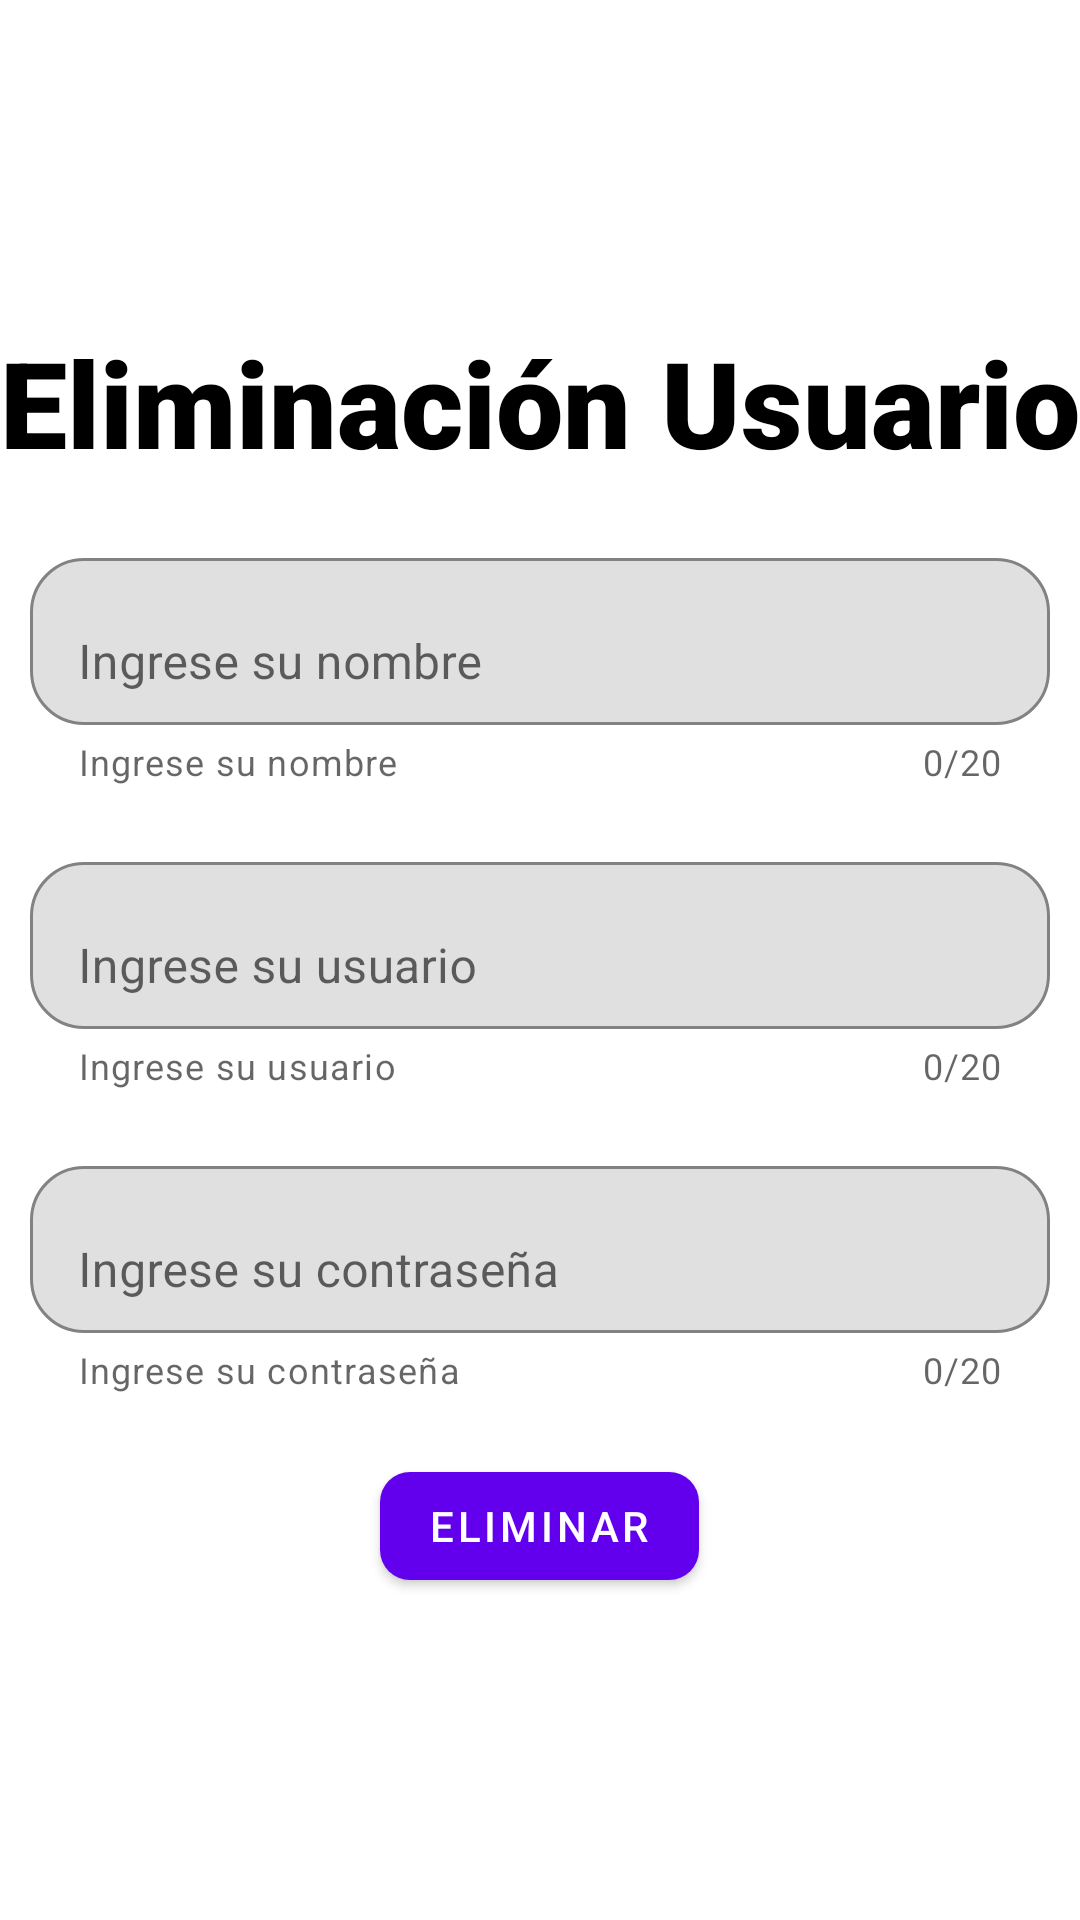

Layout XML and referenced resources for this Android screen:
<!-- AndroidManifest.xml: application theme Theme.Crud_orm -->
<!-- res/layout/activity_eliminacion_usuario.xml -->
<?xml version="1.0" encoding="utf-8"?>
<LinearLayout xmlns:android="http://schemas.android.com/apk/res/android"
    xmlns:app="http://schemas.android.com/apk/res-auto"
    xmlns:tools="http://schemas.android.com/tools"
    android:layout_width="match_parent"
    android:layout_height="match_parent"
    tools:context=".EliminacionUsuarioActivity"
    android:orientation="vertical"
    android:gravity="center"
    >

    <TextView
        android:layout_width="wrap_content"
        android:layout_height="wrap_content"
        android:fontFamily="sans-serif-black"
        android:text="Eliminación Usuario"
        android:textSize="40dp"
        android:textStyle="bold"
        android:textColor="@color/black"
        app:layout_constraintBottom_toBottomOf="parent"
        app:layout_constraintEnd_toEndOf="parent"
        app:layout_constraintStart_toStartOf="parent"
        app:layout_constraintTop_toTopOf="parent" />

    <com.google.android.material.textfield.TextInputLayout
        android:layout_width="match_parent"
        android:layout_height="wrap_content"
        android:layout_marginTop="20dp"
        android:layout_marginStart="10dp"
        android:layout_marginEnd="10dp"
        android:gravity="center"
        android:hint="Ingrese su nombre"
        app:boxBackgroundMode="outline"
        app:boxCornerRadiusBottomEnd="18dp"
        app:boxCornerRadiusBottomStart="18dp"
        app:boxCornerRadiusTopEnd="18dp"
        app:boxCornerRadiusTopStart="18dp"
        app:counterEnabled="true"
        app:counterMaxLength="20"
        app:endIconMode="clear_text"
        app:helperText="Ingrese su nombre"
        >
        <com.google.android.material.textfield.TextInputEditText
            android:layout_width="match_parent"
            android:layout_height="wrap_content"
            android:enabled="false"
            android:inputType="text"
            android:id="@+id/input_nombre"
            ></com.google.android.material.textfield.TextInputEditText>
    </com.google.android.material.textfield.TextInputLayout>

    <com.google.android.material.textfield.TextInputLayout
        android:layout_width="match_parent"
        android:layout_height="wrap_content"
        android:layout_marginTop="20dp"
        android:layout_marginStart="10dp"
        android:layout_marginEnd="10dp"
        android:gravity="center"
        android:hint="Ingrese su usuario"
        app:boxBackgroundMode="outline"
        app:boxCornerRadiusBottomEnd="18dp"
        app:boxCornerRadiusBottomStart="18dp"
        app:boxCornerRadiusTopEnd="18dp"
        app:boxCornerRadiusTopStart="18dp"
        app:counterEnabled="true"
        app:counterMaxLength="20"
        app:endIconMode="clear_text"
        app:helperText="Ingrese su usuario"
        >
        <com.google.android.material.textfield.TextInputEditText
            android:layout_width="match_parent"
            android:layout_height="wrap_content"
            android:enabled="false"
            android:inputType="text"
            android:id="@+id/input_usuario"
            ></com.google.android.material.textfield.TextInputEditText>
    </com.google.android.material.textfield.TextInputLayout>
    <com.google.android.material.textfield.TextInputLayout
        android:layout_width="match_parent"
        android:layout_height="wrap_content"
        android:layout_marginTop="20dp"
        android:layout_marginStart="10dp"
        android:layout_marginEnd="10dp"
        android:gravity="center"
        android:hint="Ingrese su contraseña"
        app:boxBackgroundMode="outline"
        app:boxCornerRadiusBottomEnd="18dp"
        app:boxCornerRadiusBottomStart="18dp"
        app:boxCornerRadiusTopEnd="18dp"
        app:boxCornerRadiusTopStart="18dp"
        app:counterEnabled="true"
        app:counterMaxLength="20"
        app:helperText="Ingrese su contraseña"
        >
        <com.google.android.material.textfield.TextInputEditText
            android:layout_width="match_parent"
            android:layout_height="wrap_content"
            android:inputType="text"
            android:enabled="false"
            android:id="@+id/input_contrasena1"
            ></com.google.android.material.textfield.TextInputEditText>
    </com.google.android.material.textfield.TextInputLayout>
    <com.google.android.material.button.MaterialButton
        android:id="@+id/btn_eliminar_usuario"
        android:layout_width="wrap_content"
        android:layout_height="wrap_content"
        android:text="Eliminar"
        android:layout_marginTop="20dp"
        app:cornerRadius="10dp"
        ></com.google.android.material.button.MaterialButton>

</LinearLayout>
<!-- resources referenced by this layout -->
<resources>
  <style name="Theme.Crud_orm" parent="Theme.MaterialComponents.DayNight.DarkActionBar">
          
          <item name="colorPrimary">@color/purple_500</item>
          <item name="colorPrimaryVariant">@color/purple_700</item>
          <item name="colorOnPrimary">@color/white</item>
          
          <item name="colorSecondary">@color/teal_200</item>
          <item name="colorSecondaryVariant">@color/teal_700</item>
          <item name="colorOnSecondary">@color/black</item>
          
          <item name="android:statusBarColor">?attr/colorPrimaryVariant</item>
          
      </style>
  <!-- not gathered from this repository: default colours our renderer supplied (Android Studio template values) -->
  <color name="purple_500">#FF6200EE</color>
  <color name="purple_700">#FF3700B3</color>
  <color name="teal_200">#FF03DAC5</color>
  <color name="teal_700">#FF018786</color>
  <color name="black">#FF000000</color>
  <color name="white">#FFFFFFFF</color>
</resources>
